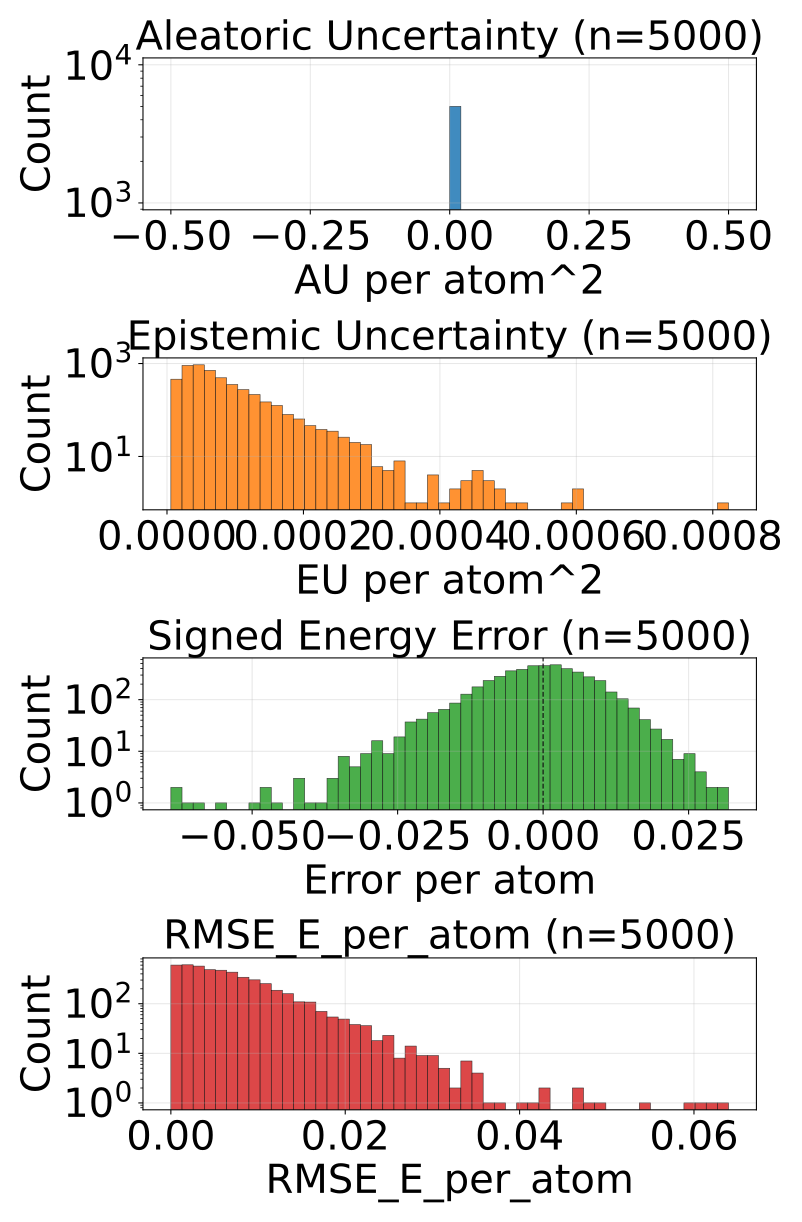

Values plotted in this chart, from the file beside it:
config_index, num_atoms, ref_energy, pred_energy, error, sq_error, rmse_e_atom, aleatoric_var, epistemic_var, total_var
0, 20.0, -525.8, -525.8, -0.005005, 2.504885196685791e-05, 0.005005, 0.0, 1.4797039511904586e-05, 1.4797039511904586e-05
1, 20.0, -525.9, -525.9, 0.004395, 1.9311904907226562e-05, 0.004395, 0.0, 8.36160052131163e-06, 8.36160052131163e-06
2, 22.0, -613.4, -613.4, -0.004028, 1.6227364540100098e-05, 0.004028, 0.0, 3.689602090162225e-05, 3.689602090162225e-05
3, 22.0, -613.4, -613.4, -0.008301, 6.890296936035156e-05, 0.008301, 0.0, 3.880634903907776e-05, 3.880634903907776e-05
4, 23.0, -675.7, -675.7, -0.00116, 1.344829797744751e-06, 0.00116, 0.0, 5.615781992673874e-05, 5.615781992673874e-05
5, 24.0, -732.6, -732.7, -0.003906, 1.52587890625e-05, 0.003906, 0.0, 6.757695518899709e-05, 6.757695518899709e-05
6, 24.0, -686.3, -686.3, 0.005188, 2.691522240638733e-05, 0.005188, 0.0, 0.0001024, 0.0001024
7, 21.0, -598.2, -598.2, 0.001282, 1.642853021621704e-06, 0.001282, 0.0, 0.0001021, 0.0001021
8, 22.0, -664.1, -664.1, -0.002197, 4.827976226806641e-06, 0.002197, 0.0, 3.30977127305232e-05, 3.30977127305232e-05
9, 22.0, -664, -664, 0.01245, 0.000155, 0.01245, 0.0, 5.9570746088866144e-05, 5.9570746088866144e-05
10, 23.0, -724.1, -724.1, 0.00531, 2.8196722269058228e-05, 0.00531, 0.0, 6.806720193708315e-05, 6.806720193708315e-05
11, 22.0, -546.4, -546.5, -0.00354, 1.2531876564025879e-05, 0.00354, 0.0, 3.902614116668701e-05, 3.902614116668701e-05
12, 24.0, -671.4, -671.4, -0.007874, 6.199255585670471e-05, 0.007874, 0.0, 3.8599780964432284e-05, 3.8599780964432284e-05
13, 24.0, -671.4, -671.4, 0.00177, 3.1329691410064697e-06, 0.00177, 0.0, 3.073643893003464e-05, 3.073643893003464e-05
14, 25.0, -726.3, -726.3, -0.0002441, 5.960464477539063e-08, 0.0002441, 0.0, 8.738450560485944e-05, 8.738450560485944e-05
15, 24.0, -624.9, -624.9, 0.006775, 4.589930176734924e-05, 0.006775, 0.0, 4.320721927797422e-05, 4.320721927797422e-05
16, 24.0, -625, -625, -0.009155, 8.381903171539307e-05, 0.009155, 0.0, 4.4995547796133906e-05, 4.4995547796133906e-05
17, 24.0, -563.6, -563.7, -0.02722, 0.000741, 0.02722, 0.0, 5.128886550664902e-05, 5.128886550664902e-05
18, 24.0, -563.6, -563.6, 6.103515625e-05, 3.725290298461914e-09, 6.103515625e-05, 0.0, 1.963432805496268e-05, 1.963432805496268e-05
19, 24.0, -563.6, -563.6, -0.002014, 4.056841135025024e-06, 0.002014, 0.0, 2.807527744153049e-05, 2.807527744153049e-05
20, 25.0, -622.9, -622.9, -0.006104, 3.725290298461914e-05, 0.006104, 0.0, 7.953755266498774e-05, 7.953755266498774e-05
21, 25.0, -622.9, -622.9, 0.001465, 2.1457672119140625e-06, 0.001465, 0.0, 2.436898648738861e-05, 2.436898648738861e-05
22, 26.0, -677.7, -677.7, 0.002686, 7.212162017822266e-06, 0.002686, 0.0, 7.854867726564407e-05, 7.854867726564407e-05
23, 27.0, -686.9, -686.9, -0.002136, 4.563480615615845e-06, 0.002136, 0.0, 1.892372893053107e-05, 1.892372893053107e-05
24, 23.0, -547.7, -547.7, 0.003113, 9.689480066299438e-06, 0.003113, 0.0, 2.093557304760907e-05, 2.093557304760907e-05
25, 23.0, -547.6, -547.6, 0.01178, 0.0001388, 0.01178, 0.0, 4.62094321846962e-05, 4.62094321846962e-05
26, 25.0, -667.5, -667.5, -0.004578, 2.0954757928848267e-05, 0.004578, 0.0, 3.181248757755384e-05, 3.181248757755384e-05
27, 25.0, -667.5, -667.5, -0.004333, 1.877918839454651e-05, 0.004333, 0.0, 2.5049224859685637e-05, 2.5049224859685637e-05
28, 26.0, -720.5, -720.5, -0.001221, 1.4901161193847656e-06, 0.001221, 0.0, 5.825087282573804e-05, 5.825087282573804e-05
29, 24.0, -502.3, -502.3, 0.0004578, 2.0954757928848267e-07, 0.0004578, 0.0, 3.3134081604657695e-05, 3.3134081604657695e-05
30, 25.0, -564.1, -564.1, 0.003296, 1.0862946510314941e-05, 0.003296, 0.0, 2.6593543225317262e-05, 2.6593543225317262e-05
31, 26.0, -621, -621, 0.007019, 4.9266964197158813e-05, 0.007019, 0.0, 3.6750734579982236e-05, 3.6750734579982236e-05
32, 27.0, -673.8, -673.8, -0.0001831, 3.3527612686157227e-08, 0.0001831, 0.0, 3.443807509029284e-05, 3.443807509029284e-05
33, 27.0, -673.8, -673.8, -0.005981, 3.577768802642822e-05, 0.005981, 0.0, 1.2698210412054323e-05, 1.2698210412054323e-05
34, 26.0, -578.1, -578.1, 0.004089, 1.6722828149795532e-05, 0.004089, 0.0, 7.590502355014905e-05, 7.590502355014905e-05
35, 26.0, -578.2, -578.1, 0.009155, 8.381903171539307e-05, 0.009155, 0.0, 1.8937140339403413e-05, 1.8937140339403413e-05
36, 27.0, -632.4, -632.4, 0.0006104, 3.725290298461914e-07, 0.0006104, 0.0, 2.3173726731329225e-05, 2.3173726731329225e-05
37, 26.0, -521.5, -521.6, -0.0047, 2.208724617958069e-05, 0.0047, 0.0, 2.2743082809029147e-05, 2.2743082809029147e-05
38, 27.0, -577.9, -577.9, -0.007202, 5.187094211578369e-05, 0.007202, 0.0, 3.765541987377219e-05, 3.765541987377219e-05
39, 28.0, -590.6, -590.6, -0.0007324, 5.364418029785156e-07, 0.0007324, 0.0, 2.422109173494391e-05, 2.422109173494391e-05
40, 29.0, -640.7, -640.7, 0.003906, 1.52587890625e-05, 0.003906, 0.0, 2.9865279429941438e-05, 2.9865279429941438e-05
41, 29.0, -640.7, -640.7, -0.005371, 2.8848648071289062e-05, 0.005371, 0.0, 2.79268242593389e-05, 2.79268242593389e-05
42, 33.0, -811.1, -811.1, 6.103515625e-05, 3.725290298461914e-09, 6.103515625e-05, 0.0, 4.127751890337095e-05, 4.127751890337095e-05
43, 28.0, -670.2, -670.2, -0.001709, 2.9206275939941406e-06, 0.001709, 0.0, 1.9657611119328067e-05, 1.9657611119328067e-05
44, 26.0, -464.9, -464.9, -0.001404, 1.9706785678863525e-06, 0.001404, 0.0, 1.9005359717993997e-05, 1.9005359717993997e-05
45, 26.0, -464.9, -464.9, -0.005798, 3.3620744943618774e-05, 0.005798, 0.0, 1.828284075600095e-05, 1.828284075600095e-05
46, 27.0, -523.4, -523.4, -0.005432, 2.950802445411682e-05, 0.005432, 0.0, 0.0001277, 0.0001277
47, 27.0, -523.4, -523.4, 0.0001831, 3.3527612686157227e-08, 0.0001831, 0.0, 3.128834214294329e-05, 3.128834214294329e-05
48, 28.0, -577.8, -577.8, 0.002808, 7.88271427154541e-06, 0.002808, 0.0, 2.6270561647834256e-05, 2.6270561647834256e-05
49, 28.0, -538, -538, 0.008667, 7.511675357818604e-05, 0.008667, 0.0, 2.380460500717163e-05, 2.380460500717163e-05
50, 29.0, -590, -590, -0.02045, 0.0004181, 0.02045, 0.0, 1.9974075257778168e-05, 1.9974075257778168e-05
51, 34.0, -771.3, -771.3, 0.004211, 1.7736107110977173e-05, 0.004211, 0.0, 5.133822560310364e-05, 5.133822560310364e-05
52, 34.0, -771.3, -771.3, 0.0002441, 5.960464477539063e-08, 0.0002441, 0.0, 6.751250475645065e-05, 6.751250475645065e-05
53, 26.0, -408.3, -408.3, -0.008301, 6.890296936035156e-05, 0.008301, 0.0, 0.0001038, 0.0001038
54, 28.0, -485.5, -485.5, -0.00293, 8.58306884765625e-06, 0.00293, 0.0, 2.7270754799246788e-05, 2.7270754799246788e-05
55, 28.0, -485.4, -485.4, 0.01007, 0.0001014, 0.01007, 0.0, 2.5282008209615014e-05, 2.5282008209615014e-05
56, 28.0, -485.4, -485.5, -0.01682, 0.0002828, 0.01682, 0.0, 1.9751209038076922e-05, 1.9751209038076922e-05
57, 29.0, -539.2, -539.2, -0.01361, 0.0001853, 0.01361, 0.0, 4.394073039293289e-05, 4.394073039293289e-05
58, 29.0, -539.2, -539.2, -0.0152, 0.000231, 0.0152, 0.0, 9.362027412862517e-06, 9.362027412862517e-06
59, 29.0, -539.2, -539.2, -0.001465, 2.1457672119140625e-06, 0.001465, 0.0, 1.565404272696469e-05, 1.565404272696469e-05
... 4,940 more rows
